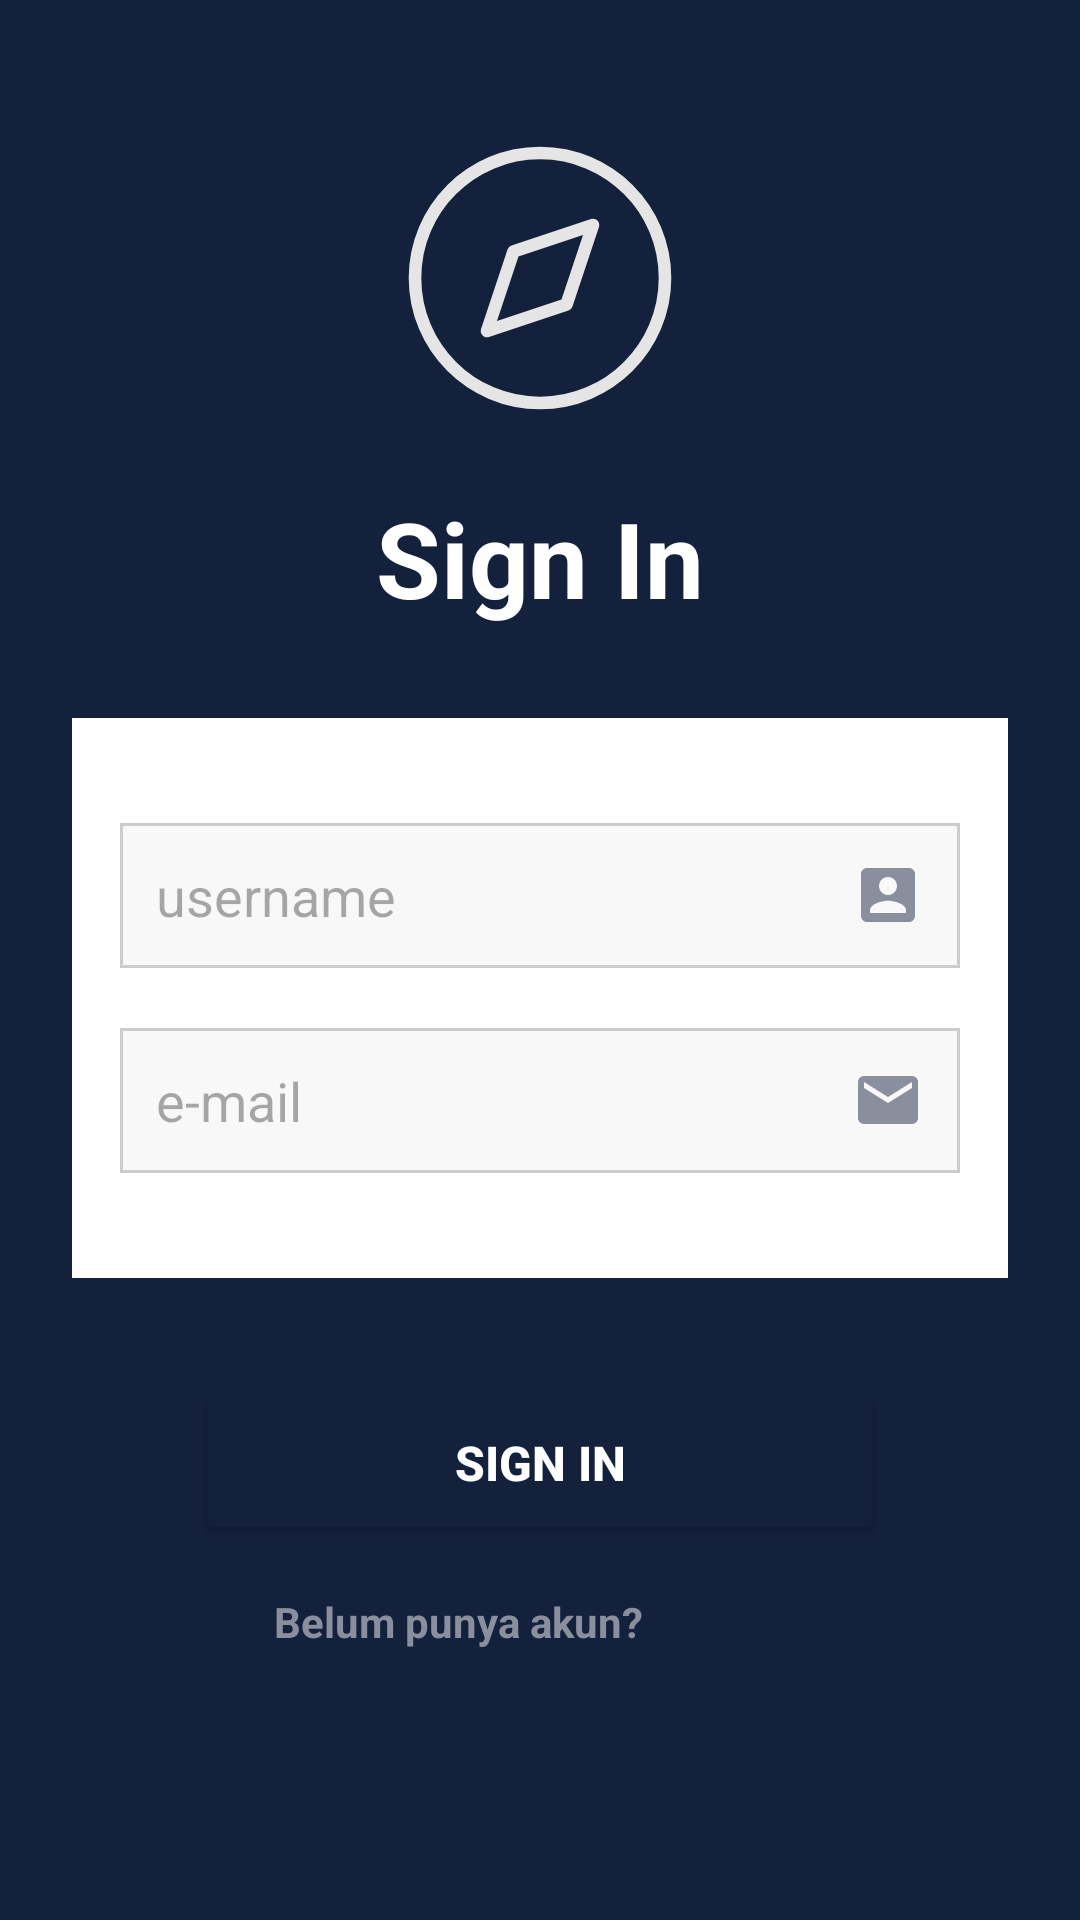

Here is an Android app screen rendered from its layout file. Give the layout XML and the strings, colors and styles it references.
<!-- AndroidManifest.xml: application theme Theme.WisataKU -->
<!-- res/layout/activity_sign_in.xml -->
<?xml version="1.0" encoding="utf-8"?>
<androidx.constraintlayout.widget.ConstraintLayout
    xmlns:android="http://schemas.android.com/apk/res/android"
    xmlns:app="http://schemas.android.com/apk/res-auto"
    android:id="@+id/main"
    android:layout_width="match_parent"
    android:layout_height="match_parent"
    android:background="@color/dongker">

    
    <ImageView
        android:id="@+id/bg_bottom"
        android:layout_width="0dp"
        android:layout_height="420dp"
        android:src="@drawable/bg_bawah"
        android:scaleType="centerCrop"
        app:layout_constraintBottom_toBottomOf="parent"
        app:layout_constraintStart_toStartOf="parent"
        app:layout_constraintEnd_toEndOf="parent" />

    
    <LinearLayout
        android:id="@+id/main_container"
        android:layout_width="match_parent"
        android:layout_height="wrap_content"
        android:gravity="center_horizontal"
        android:orientation="vertical"
        android:padding="24dp"
        app:layout_constraintBottom_toBottomOf="parent"
        app:layout_constraintEnd_toEndOf="parent"
        app:layout_constraintHorizontal_bias="1.0"
        app:layout_constraintStart_toStartOf="parent"
        app:layout_constraintTop_toTopOf="parent"
        app:layout_constraintVertical_bias="0.22">

        
        <ImageView
            android:id="@+id/logo"
            android:layout_width="100dp"
            android:layout_height="100dp"
            android:layout_marginTop="0dp"
            android:src="@drawable/compass_1" />

        
        <TextView
            android:id="@+id/title"
            android:layout_width="wrap_content"
            android:layout_height="wrap_content"
            android:layout_marginTop="20dp"
            android:text="Sign In"
            android:textColor="#FFFFFF"
            android:textSize="35sp"
            android:textStyle="bold" />

        
        <LinearLayout
            android:id="@+id/form_container"
            android:layout_width="350dp"
            android:layout_height="wrap_content"
            android:layout_marginTop="30dp"
            android:background="@drawable/radius"
            android:orientation="vertical"
            android:padding="35dp">

            

            <EditText
                android:id="@+id/username_field"
                android:layout_width="match_parent"
                android:layout_height="wrap_content"
                android:layout_marginBottom="20dp"
                android:background="@drawable/input_background"
                android:drawableRight="@drawable/lc_account"
                android:drawablePadding="8dp"
                android:hint="username"
                android:padding="12dp" />

            
            <EditText
                android:id="@+id/email_field"
                android:layout_width="match_parent"
                android:layout_height="wrap_content"
                android:background="@drawable/input_background"
                android:drawableRight="@drawable/ic_email"
                android:drawablePadding="8dp"
                android:hint="e-mail"
                android:padding="12dp" />
        </LinearLayout>

        
        <Button
            android:id="@+id/signInBtn"
            android:layout_width="230dp"
            android:layout_height="55dp"
            android:layout_marginTop="34dp"
            android:backgroundTint="@color/dongker"
            android:text="Sign In"
            android:textColor="#FFFFFF"
            android:textSize="16sp"
            android:textStyle="bold" />

        <LinearLayout
            android:layout_width="match_parent"
            android:layout_height="match_parent"
            android:layout_marginTop="16dp"
            android:gravity="center"
            android:orientation="horizontal">

            
            <TextView
                android:layout_width="wrap_content"
                android:layout_height="wrap_content"
                android:text="Belum punya akun?"
                android:textColor="@color/dark_gray"
                android:textSize="14sp"
                android:textStyle="bold" />

            
            <TextView
                android:id="@+id/signUpTxt"
                android:layout_width="wrap_content"
                android:layout_height="wrap_content"
                android:layout_marginStart="5dp"
                android:text="Sign Up"
                android:textColor="@color/dongker"
                android:textSize="14sp"
                android:textStyle="bold" />
        </LinearLayout>
    </LinearLayout>

</androidx.constraintlayout.widget.ConstraintLayout>
<!-- resources referenced by this layout -->
<resources>
  <color name="dark_gray">#898F9D</color>
  <color name="dongker">#14213D</color>
  <!-- drawable compass_1 (drawable) -->
  <vector xmlns:android="http://schemas.android.com/apk/res/android"
      android:width="119dp"
      android:height="119dp"
      android:viewportWidth="119"
      android:viewportHeight="119">
    <path
        android:pathData="M59.5,109.08C86.88,109.08 109.08,86.88 109.08,59.5C109.08,32.12 86.88,9.92 59.5,9.92C32.12,9.92 9.92,32.12 9.92,59.5C9.92,86.88 32.12,109.08 59.5,109.08Z"
        android:strokeLineJoin="round"
        android:strokeWidth="5"
        android:fillColor="#00000000"
        android:strokeColor="#E5E5E5"
        android:strokeLineCap="round"/>
    <path
        android:pathData="M80.52,38.48L70.01,70.01L38.48,80.52L48.99,48.99L80.52,38.48Z"
        android:strokeLineJoin="round"
        android:strokeWidth="5"
        android:fillColor="#00000000"
        android:strokeColor="#E5E5E5"
        android:strokeLineCap="round"/>
  </vector>
  <!-- drawable ic_email (drawable) -->
  <vector xmlns:android="http://schemas.android.com/apk/res/android" android:height="24dp" android:tint="#898F9D" android:viewportHeight="24" android:viewportWidth="24" android:width="24dp">
        
      <path android:fillColor="@android:color/white" android:pathData="M20,4L4,4c-1.1,0 -1.99,0.9 -1.99,2L2,18c0,1.1 0.9,2 2,2h16c1.1,0 2,-0.9 2,-2L22,6c0,-1.1 -0.9,-2 -2,-2zM20,8l-8,5 -8,-5L4,6l8,5 8,-5v2z"/>
      
  </vector>
  <!-- drawable input_background (drawable) -->
  <shape xmlns:android="http://schemas.android.com/apk/res/android">
      <solid android:color="#F8F8F8" />
      <corners android:radius="0dp" />
      <stroke android:width="1dp" android:color="#CCCCCC" />
  </shape>
  <!-- drawable lc_account (drawable) -->
  <vector xmlns:android="http://schemas.android.com/apk/res/android" android:height="24dp" android:tint="#898F9D" android:viewportHeight="24" android:viewportWidth="24" android:width="24dp">
        
      <path android:fillColor="@android:color/white" android:pathData="M3,5v14c0,1.1 0.89,2 2,2h14c1.1,0 2,-0.9 2,-2L21,5c0,-1.1 -0.9,-2 -2,-2L5,3c-1.11,0 -2,0.9 -2,2zM15,9c0,1.66 -1.34,3 -3,3s-3,-1.34 -3,-3 1.34,-3 3,-3 3,1.34 3,3zM6,17c0,-2 4,-3.1 6,-3.1s6,1.1 6,3.1v1L6,18v-1z"/>
      
  </vector>
  <!-- drawable radius (drawable) -->
  <?xml version="1.0" encoding="utf-8"?>
  <shape xmlns:android="http://schemas.android.com/apk/res/android" android:shape="rectangle">
      <solid android:color="#FFFFFF" />
      <stroke
          android:width="2dp"
          android:color="@color/white" />
      <padding
          android:left="5dp"
          android:top="5dp"
          android:right="5dp"
          android:bottom="5dp" />
      <corners android:radius="11dp" />
  </shape>
  <style name="Theme.WisataKU" parent="Base.Theme.WisataKU" />
  <color name="white">#FFFFFFFF</color>
  <style name="Base.Theme.WisataKU" parent="Theme.Material3.DayNight.NoActionBar">
          
          
  
          <item name="android:statusBarColor" tools:targetApi="1">@color/black</item>
          <item name="android:navigationBarColor">@color/black</item>
      </style>
  <color name="black">#FF000000</color>
</resources>
